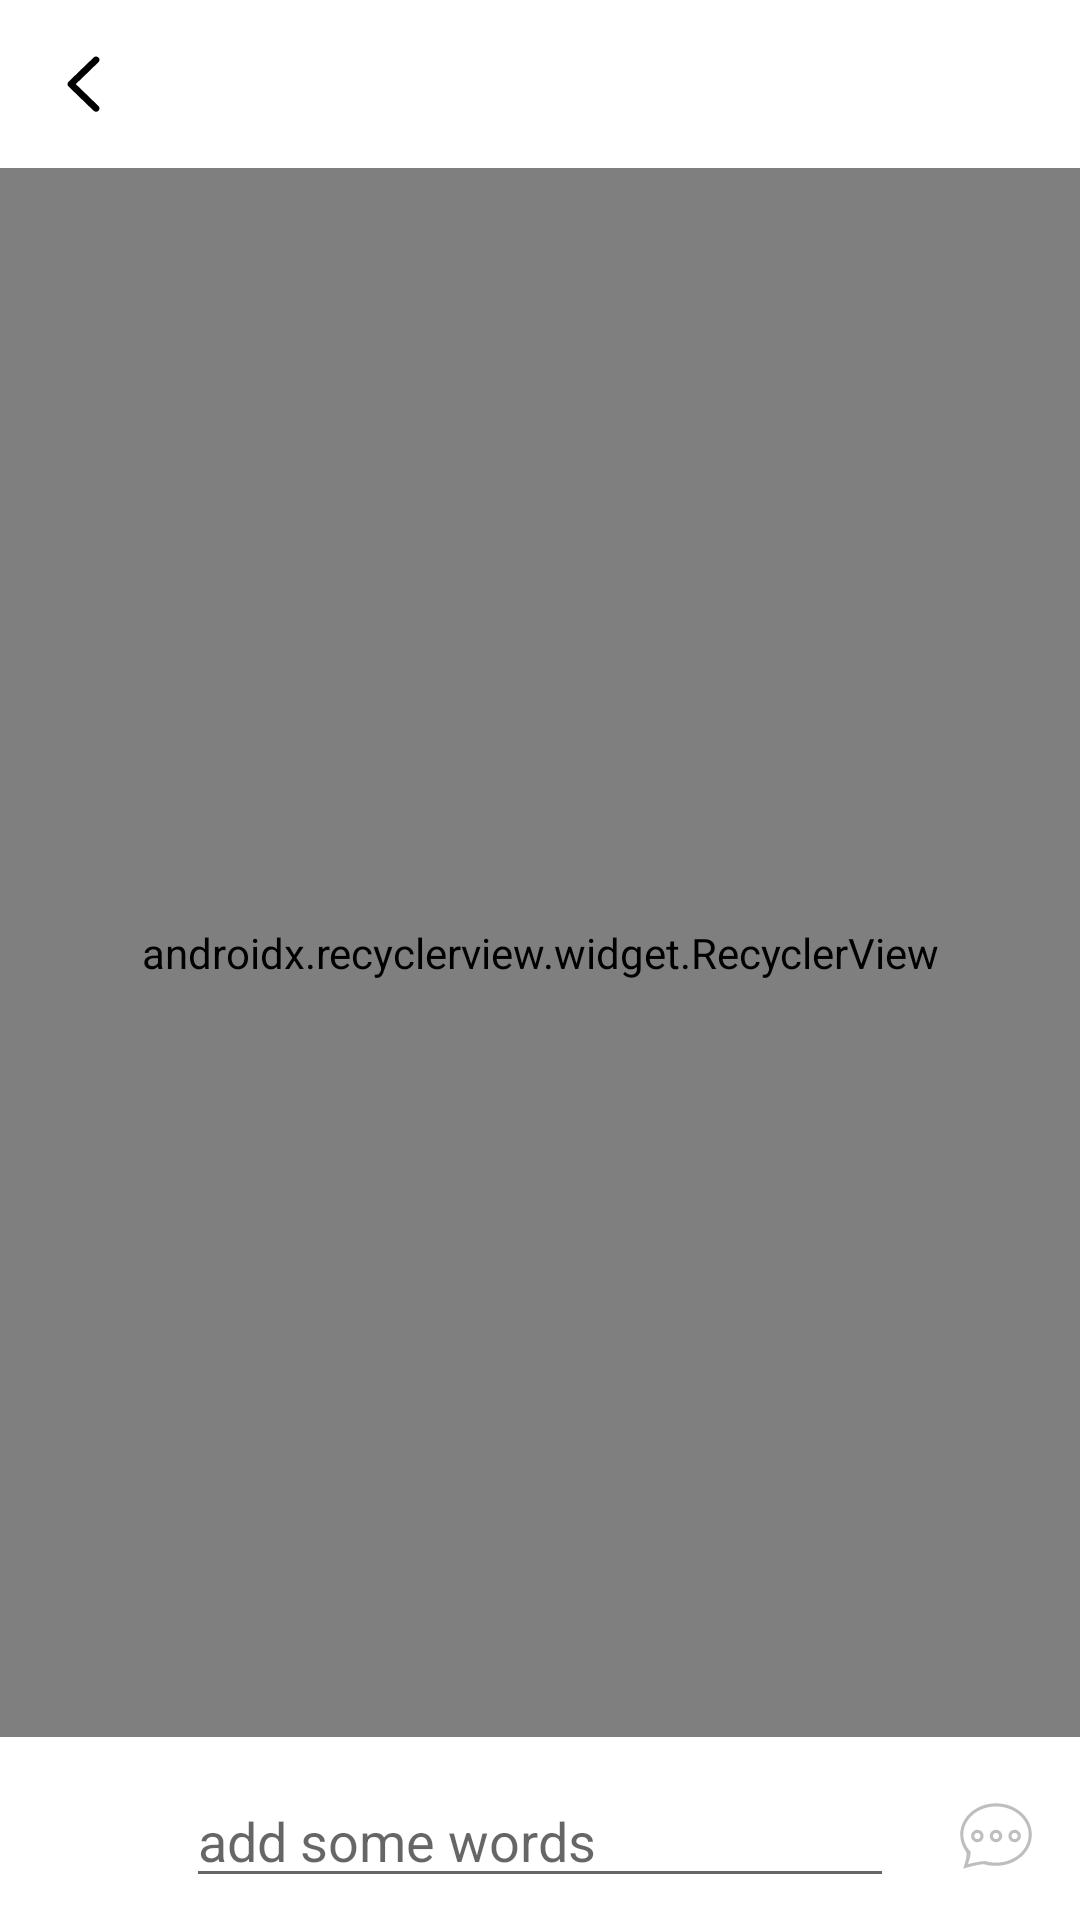

Produce the Android XML layout that renders to this screen, including the resource entries it uses.
<!-- AndroidManifest.xml: application theme AppTheme -->
<!-- res/layout/fragment_comment.xml -->
<?xml version="1.0" encoding="utf-8"?>
<RelativeLayout xmlns:android="http://schemas.android.com/apk/res/android"
    xmlns:tools="http://schemas.android.com/tools"
    android:layout_width="match_parent"
    android:layout_height="match_parent"
    xmlns:app="http://schemas.android.com/apk/res-auto"
    android:background="@android:color/white"
    tools:context=".components.CommentFragment">

    <android.support.v7.widget.Toolbar
        android:id="@+id/toolbar"
        android:layout_width="match_parent"
        android:layout_height="56dp"
        android:background="#FFF">

        <RelativeLayout
            android:layout_width="match_parent"
            android:layout_height="match_parent"
            android:layout_marginEnd="16dp">

            <ImageView
                android:id="@+id/icon_back"
                android:layout_width="24dp"
                android:layout_height="24dp"
                android:layout_centerVertical="true"
                android:src="@drawable/ic_ali_back"
                android:tint="@android:color/primary_text_light_nodisable" />
        </RelativeLayout>
    </android.support.v7.widget.Toolbar>

    <FrameLayout
        android:layout_width="match_parent"
        android:layout_height="match_parent"
        android:layout_below="@id/toolbar"
        android:layout_above="@id/bottomBar">

        <android.support.v7.widget.RecyclerView
            android:id="@+id/recycler"
            android:layout_width="match_parent"
            android:layout_height="match_parent"
            app:layoutManager="android.support.v7.widget.LinearLayoutManager"
            tools:listitem="@layout/item_comment"/>
        <View
            android:id="@+id/shadow"
            android:layout_width="match_parent"
            android:layout_height="5dp"
            android:background="@drawable/shadow"
            android:rotation="180" />

    </FrameLayout>


    <RelativeLayout
        android:id="@+id/bottomBar"
        android:layout_alignParentBottom="true"
        android:layout_width="match_parent"
        android:layout_height="56dp"
        android:layout_marginTop="5dp"
        android:paddingEnd="16dp"
        android:paddingStart="16dp">

        <android.support.design.widget.TextInputEditText
            android:id="@+id/input"
            android:layout_width="match_parent"
            android:layout_height="wrap_content"
            android:layout_centerVertical="true"
            android:layout_marginLeft="46dp"
            android:layout_marginRight="46dp"
            android:hint="add some words"
            android:imeOptions="actionSend" />

        <ImageView
            android:id="@+id/send"
            android:layout_width="24dp"
            android:layout_height="24dp"
            android:layout_alignParentEnd="true"
            android:layout_centerVertical="true"
            android:src="@drawable/ic_ali_message"
            android:tint="@android:color/secondary_text_light_nodisable" />
    </RelativeLayout>

</RelativeLayout>
<!-- res/layout/item_comment.xml (included above) -->
<?xml version="1.0" encoding="utf-8"?>
<RelativeLayout xmlns:android="http://schemas.android.com/apk/res/android"
    android:layout_width="match_parent"
    android:layout_height="120dp"
    xmlns:tools="http://schemas.android.com/tools"
    xmlns:app="http://schemas.android.com/apk/res-auto"
    android:paddingTop="16dp"
    android:paddingBottom="4dp"
    android:layout_marginTop="2dp"
    android:paddingStart="16dp"
    android:paddingEnd="25dp"
    android:background="@android:color/white">
    <de.hdodenhof.circleimageview.CircleImageView
        android:id="@+id/avatar"
        android:layout_width="40dp"
        android:layout_height="40dp"
        tools:src="@drawable/avatar"/>

    <TextView
        android:id="@+id/username"
        android:layout_marginStart="16dp"
        android:layout_alignTop="@id/avatar"
        android:layout_toEndOf="@id/avatar"
        android:layout_width="wrap_content"
        android:layout_height="wrap_content"
        android:textColor="@android:color/primary_text_light"
        android:textSize="14sp"
        android:text="Steve Jobs"/>

    <TextView
        android:id="@+id/rateNum"
        android:layout_toStartOf="@id/rate"
        android:layout_alignTop="@id/avatar"
        android:layout_marginEnd="8dp"
        android:layout_width="wrap_content"
        android:layout_height="wrap_content"
        android:textColor="@android:color/secondary_text_light"
        android:textSize="14sp"
        tools:text="4"/>
    <ImageView
        android:id="@+id/rate"
        android:layout_alignParentEnd="true"
        android:layout_width="16dp"
        android:layout_height="16dp"
        android:src="@drawable/ic_icon_rate"
        android:tint="@color/litYellow"/>

    <android.support.v7.widget.CardView
        android:layout_width="wrap_content"
        android:layout_height="wrap_content"
        app:cardBackgroundColor="#F5F6FB"
        android:layout_alignStart="@id/username"
        android:layout_below="@id/username"
        android:layout_marginTop="5dp"
        app:cardElevation="0dp"
        app:cardCornerRadius="8dp">

        <TextView
            android:id="@+id/content"
            android:layout_width="wrap_content"
            android:layout_height="wrap_content"
            android:layout_margin="16dp"
            android:textColor="@android:color/secondary_text_light"
            android:textSize="14sp"
            android:text="What do you mean? when you nod your head and you wanna say no"/>

    </android.support.v7.widget.CardView>
</RelativeLayout>
<!-- resources referenced by this layout -->
<resources>
  <color name="litYellow">#E6A23C</color>
  <!-- drawable avatar: png bitmap (drawable-xxhdpi, 311421 bytes) -->
  <!-- drawable ic_ali_back (drawable) -->
  <vector xmlns:android="http://schemas.android.com/apk/res/android"
      android:width="24dp"
      android:height="24dp"
      android:viewportHeight="1024"
      android:viewportWidth="1024">
      <path
          android:fillColor="#FF000000"
          android:pathData="M395.22,513.6l323.14,-312.37c19.05,-18.42 19.05,-48.27 0,-66.66 -19.05,-18.42 -49.91,-18.42 -68.96,0L291.75,480.29c-19.05,18.42 -19.05,48.27 0,66.66l357.63,345.69c9.53,9.21 22.01,13.8 34.5,13.8 12.49,0 24.97,-4.59 34.47,-13.83 19.05,-18.42 19.05,-48.24 0,-66.66L395.22,513.6z" />
  </vector>
  <!-- drawable ic_ali_message (drawable) -->
  <vector android:height="24dp" android:viewportHeight="1024"
      android:viewportWidth="1024" android:width="24dp" xmlns:android="http://schemas.android.com/apk/res/android">
      <path android:fillColor="#FF000000" android:pathData="M512,423.45c-48.9,0 -88.55,39.64 -88.55,88.55 0,48.9 39.65,88.55 88.55,88.55s88.55,-39.64 88.55,-88.55C600.55,463.1 560.9,423.45 512,423.45zM512,556.34c-24.49,0 -44.34,-19.85 -44.34,-44.34 0,-24.49 19.85,-44.34 44.34,-44.34 24.49,0 44.34,19.85 44.34,44.34C556.34,536.49 536.49,556.34 512,556.34zM246.35,423.45c-48.9,0 -88.55,39.64 -88.55,88.55 0,48.9 39.64,88.55 88.55,88.55 48.9,0 88.55,-39.64 88.55,-88.55C334.9,463.1 295.26,423.45 246.35,423.45zM246.35,556.34c-24.49,0 -44.34,-19.85 -44.34,-44.34 0,-24.49 19.86,-44.34 44.34,-44.34 24.49,0 44.34,19.85 44.34,44.34C290.7,536.49 270.84,556.34 246.35,556.34zM512,47.12c-281.2,0 -509.15,199.09 -509.15,444.67 0,89.39 31.57,171.63 82.18,242.32 33.54,46.85 -41.44,242.77 -41.44,242.77s255.18,-75.37 305.49,-60.64c50.88,14.9 106.31,20.21 162.93,20.21 281.2,0 509.15,-199.08 509.15,-444.67S793.2,47.12 512,47.12zM512,890.73c-49.76,0 -96.56,-7.53 -141.51,-19.98 -42.48,-11.76 -256.96,39.71 -256.96,39.71s54.01,-160.36 34.59,-179.55c-61.28,-60.55 -100.89,-149.71 -100.89,-239.71 0,-220.65 208.08,-399.52 464.77,-399.52s464.77,178.87 464.77,399.52C976.77,711.86 768.68,890.73 512,890.73zM777.65,423.45c-48.9,0 -88.55,39.64 -88.55,88.55 0,48.9 39.64,88.55 88.55,88.55 48.9,0 88.55,-39.64 88.55,-88.55C866.19,463.1 826.55,423.45 777.65,423.45zM777.65,556.34c-24.49,0 -44.34,-19.85 -44.34,-44.34 0,-24.49 19.86,-44.34 44.34,-44.34s44.34,19.85 44.34,44.34C821.99,536.49 802.13,556.34 777.65,556.34z"/>
  </vector>
  <!-- drawable ic_icon_rate (drawable) -->
  <vector android:height="24dp" android:viewportHeight="1024"
      android:viewportWidth="1024" android:width="24dp" xmlns:android="http://schemas.android.com/apk/res/android">
      <path android:fillColor="#FF000000" android:pathData="M519.17,70.14 L615.78,265.8 831.69,297.19 675.43,449.51 712.35,664.58 519.17,563.07 326.09,664.58 362.91,449.51 206.67,297.19 422.63,265.8Z"/>
      <path android:fillColor="#FF000000" android:pathData="M244.12,580.04 L298.85,690.97 421.27,708.76 332.7,795.11 353.61,916.99 244.12,859.44 134.63,916.99 155.55,795.11 66.97,708.76 189.39,690.97Z"/>
      <path android:fillColor="#FF000000" android:pathData="M779.88,580.04 L834.64,690.97 957.03,708.76 868.45,795.11 889.32,916.99 779.88,859.44 670.41,916.99 691.3,795.11 602.73,708.76 725.12,690.97Z"/>
  </vector>
  <style name="AppTheme" parent="Theme.AppCompat.Light.NoActionBar">
          
          <item name="colorPrimary">@color/colorPrimary</item>
          <item name="colorPrimaryDark">@color/colorPrimaryDark</item>
          <item name="colorAccent">@color/colorAccent</item>
          <item name="android:windowFullscreen">true</item>
          <item name="android:windowContentTransitions">true</item>
          <item name="android:windowAllowEnterTransitionOverlap">false</item>
          <item name="android:windowAllowReturnTransitionOverlap">false</item>
      </style>
  <color name="colorPrimary">#4A4F70</color>
  <color name="colorPrimaryDark">#aaadfe</color>
  <color name="colorAccent">#44617b</color>
</resources>
